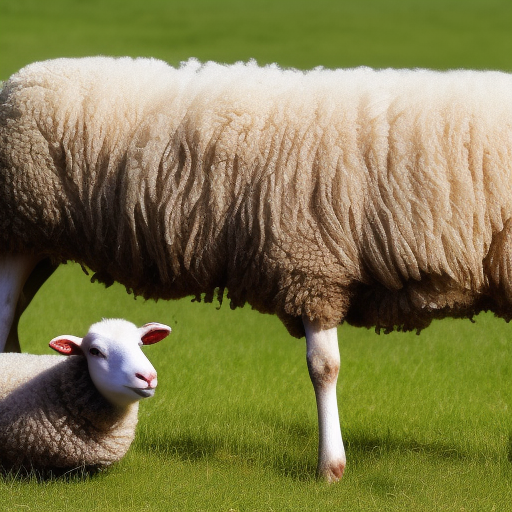
Generation parameters embedded in this image by AUTOMATIC1111 Stable Diffusion web UI or a fork of it (Forge, ...) (PNG 'parameters' text chunk):
A photo of a sheep facing the front
Steps: 20, Sampler: Euler a, CFG scale: 7, Seed: 262305127, Size: 512x512, Model hash: 4c86efd062, Model: model